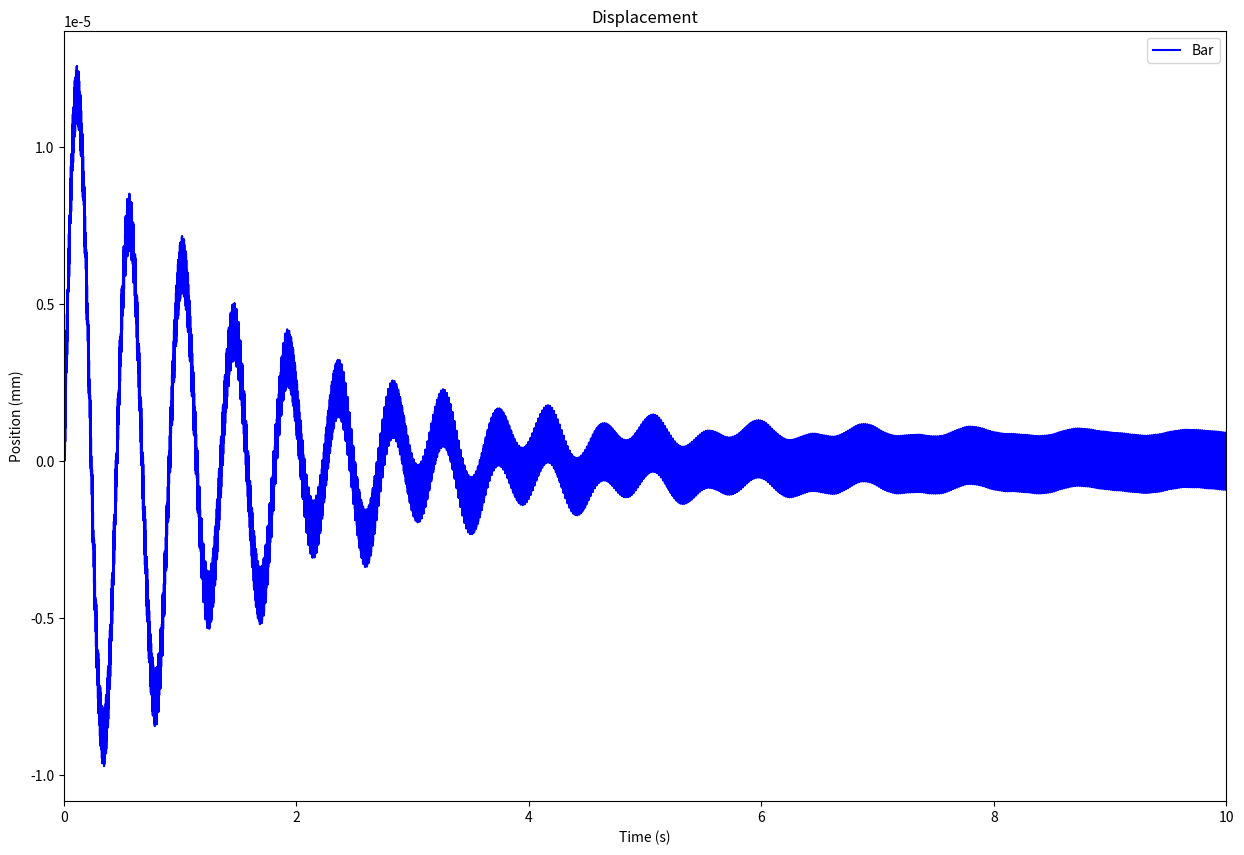

Write Python code to recreate this figure.

import numpy as np
import matplotlib.pyplot as plt

# Problem parameters
k1=1281 # mass 1 spring constant (N/mm)
k2=115 # mass 2 spring constant (N/mm)
b1=10.65 # mass 1 viscous damping coefficient (Ns/mm)
b2=1.62 # mass 2 viscous damping coefficient (Ns/mm)
#m1=6.94 # mass 1 mass (kg)
m1 = 7.41
m2 = 2.35
#m2=2.28 # mass 2 mass (kg)
x10=0 # mass 1 initial position (mm)
x20=0 # mass 2 initial position (mm)
v10=0 # mass 1 initial velocity (mm/s)
v20=0 # mass 2 initial velocity (mm/s)
F=27 # external force (N)
omega=1470 # external force frequency (Hz)

# Set time step stuff
simTime=10 # simulation time (s)
tStep=0.001 # simulation time step
iterations=int(simTime/tStep) # total number of iterations
t = np.linspace(0, simTime, iterations) # time array

F_0 = F*np.sin(2*np.pi*omega*t) # external force function

# Pre-allocate variables for speed and add initial conditions
x1=np.zeros((iterations,1))
x1[0,:]=x10
x2=np.zeros((iterations,1))
x2[0,:]=x20
v1=np.zeros((iterations,1))
v1[0,:]=v10
v2=np.zeros((iterations,1))
v2[0,:]=v20
a1=np.zeros((iterations,1))
a1[0,:]=(F_0[0] + k2*x20 + b2*v20 -(k1+k2)*x10 -(b1+b2)*v10) /m1
a2=np.zeros((iterations,1))
a2[0,:]=(-b2*v20 - k2*x20 + b2*v10 + k2*x10) /m2

# Solve the ODE's with Euler's Method
for n in range(1,iterations):
  x1[n,:]=x1[n-1,:]+v1[n-1,:]*tStep # mass 1 position
  x2[n,:]=x2[n-1,:]+v2[n-1,:]*tStep # mass 2 position
  v1[n,:]=v1[n-1,:]+a1[n-1,:]*tStep # mass 1 velocity
  v2[n,:]=v2[n-1,:]+a2[n-1,:]*tStep # mass 2 velocity
  # Find mass accelerations
  a1[n,:]=(F_0[n-1] + k2*x2[n-1,:] + b2*v2[n-1,:] - (k1+k2)*x1[n-1,:] - (b1+b2)*v1[n-1,:])/m1
  a2[n,:]=(-b2*v2[n-1,:] - k2*x2[n-1,:] + b2*v1[n-1,:] + k2*x1[n-1,:])/m2

x30=0 # mass 1 initial position (mm)
v30=0 # mass 1 initial velocity (mm/s)
Om2 = np.sqrt((k1*1000)/m1) / (2*np.pi) # external force frequency (Hz)
F_1 = F*np.sin(Om2*t) # external force function

# Pre-allocate variables for speed and add initial conditions
x1_no_low=np.zeros((iterations,1))
x1_no_low[0,:]=x30
v1_no_low=np.zeros((iterations,1))
v1_no_low[0,:]=v30
a1_no_low=np.zeros((iterations,1))
a1_no_low[0,:]=(F_1[0] -k1*x30 -b1*v30) /m1

# Solve the ODE's with Euler's Method
for n in range(1,iterations):
  x1_no_low[n,:]=x1_no_low[n-1,:]+v1_no_low[n-1,:]*tStep # mass 1 position
  v1_no_low[n,:]=v1_no_low[n-1,:]+a1_no_low[n-1,:]*tStep # mass 1 velocity
  # Find mass accelerations
  a1_no_low[n,:]=(F_1[n-1] - k1*x1_no_low[n-1,:] - b1*v1_no_low[n-1,:])/m1

# Plot results
plt.rcParams["figure.figsize"] = (15,10) # resizes figures for viewing
plt.figure()
plt.plot(t,x1,'b',label='Bar')
#plt.plot(t,x2,'m',label='Capsul Mass')
#plt.plot(t,x1_no_low, 'g', label='Bar without Capsule')
plt.xlabel('Time (s)')
plt.ylabel('Position (mm)')
plt.title('Displacement')
#plt.xlim(3, 6)
plt.xlim(0, 10)
#plt.ylim(-0.000003, 0.000003)
plt.legend()
plt.show()






